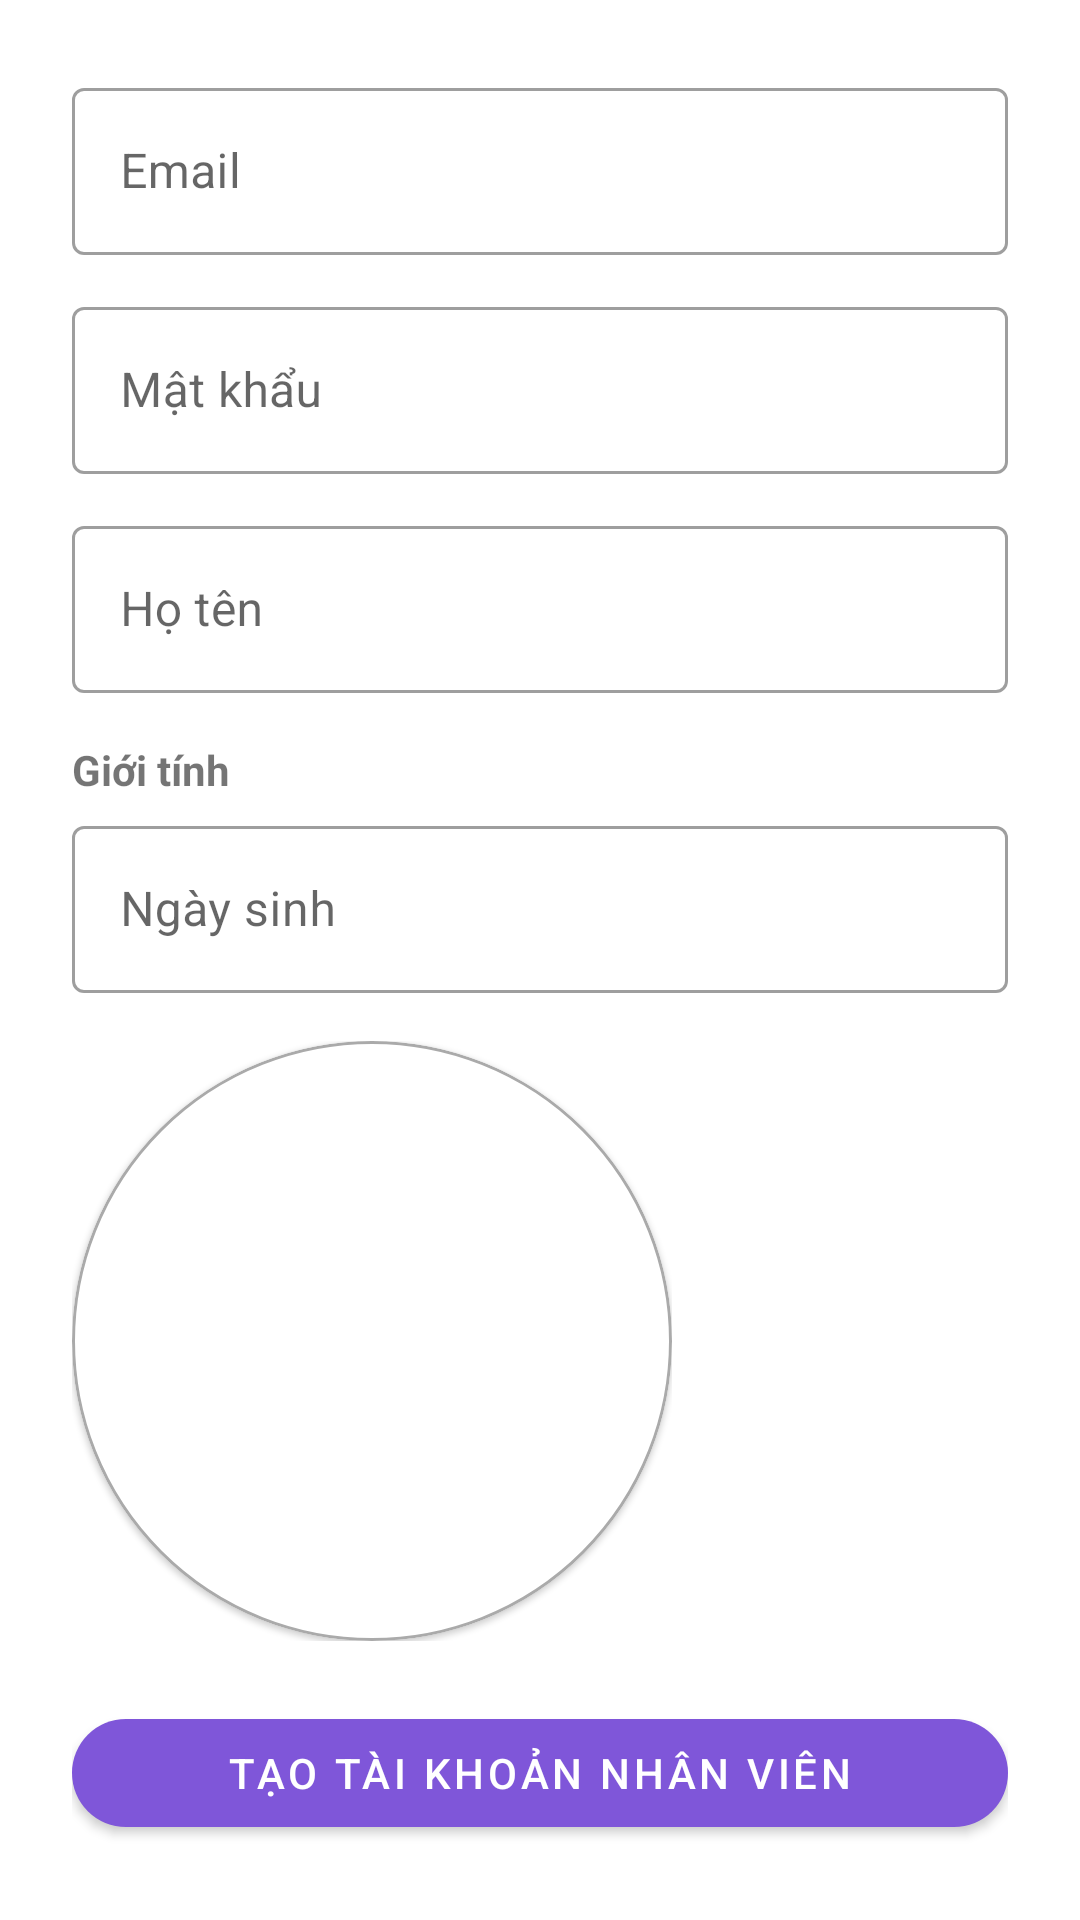

Produce the Android XML layout that renders to this screen, including the resource entries it uses.
<!-- AndroidManifest.xml: application theme Theme.QuanLyRapPhim -->
<!-- res/layout/fragment_add_staff_screen.xml -->
<?xml version="1.0" encoding="utf-8"?>
<RelativeLayout xmlns:android="http://schemas.android.com/apk/res/android"
    xmlns:app="http://schemas.android.com/apk/res-auto"
    xmlns:tools="http://schemas.android.com/tools"
    android:layout_width="match_parent"
    android:layout_height="match_parent"
    tools:context=".fragments.AddStaffScreenFragment">

    <ScrollView
        android:layout_width="match_parent"
        android:layout_height="wrap_content">

        <LinearLayout
            android:layout_width="match_parent"
            android:layout_height="wrap_content"
            android:orientation="vertical"
            android:padding="24dp">

            
            <com.google.android.material.textfield.TextInputLayout
                style="@style/Widget.MaterialComponents.TextInputLayout.OutlinedBox"
                android:layout_width="match_parent"
                android:layout_height="wrap_content"
                android:layout_marginBottom="12dp"
                android:hint="Email"
                app:boxBackgroundColor="@color/white">

                <com.google.android.material.textfield.TextInputEditText
                    android:id="@+id/add_staff_screen_input_email"
                    android:layout_width="match_parent"
                    android:layout_height="wrap_content" />

            </com.google.android.material.textfield.TextInputLayout>

            
            <com.google.android.material.textfield.TextInputLayout
                style="@style/Widget.MaterialComponents.TextInputLayout.OutlinedBox"
                android:layout_width="match_parent"
                android:layout_height="wrap_content"
                android:layout_marginBottom="12dp"
                android:hint="Mật khẩu"
                app:boxBackgroundColor="@color/white">

                <com.google.android.material.textfield.TextInputEditText
                    android:id="@+id/add_staff_screen_input_password"
                    android:inputType="textPassword"
                    android:layout_width="match_parent"
                    android:layout_height="wrap_content" />

            </com.google.android.material.textfield.TextInputLayout>

            
            <com.google.android.material.textfield.TextInputLayout
                style="@style/Widget.MaterialComponents.TextInputLayout.OutlinedBox"
                android:layout_width="match_parent"
                android:layout_height="wrap_content"
                android:layout_marginBottom="12dp"
                android:hint="Họ tên"
                app:boxBackgroundColor="@color/white">

                <com.google.android.material.textfield.TextInputEditText
                    android:id="@+id/add_staff_screen_input_name"
                    android:layout_width="match_parent"
                    android:layout_height="wrap_content" />

            </com.google.android.material.textfield.TextInputLayout>

            
            <LinearLayout
                android:layout_width="match_parent"
                android:layout_height="wrap_content"
                android:orientation="vertical"
                android:paddingVertical="4dp">
                <TextView
                    android:layout_width="wrap_content"
                    android:layout_height="wrap_content"
                    android:text="Giới tính"
                    android:textStyle="bold"/>

                <com.google.android.material.button.MaterialButtonToggleGroup
                    android:id="@+id/add_staff_screen_input_gender"
                    app:singleSelection="true"
                    app:selectionRequired="true"
                    android:layout_width="wrap_content"
                    android:layout_height="wrap_content">
                    <Button
                        android:id="@+id/add_staff_screen_input_gender_male"
                        android:layout_width="wrap_content"
                        android:layout_height="wrap_content"
                        android:text="Nam"
                        style="?attr/materialButtonOutlinedStyle"
                        />
                    <Button
                        android:id="@+id/add_staff_screen_input_gender_female"
                        android:layout_width="wrap_content"
                        android:layout_height="wrap_content"
                        android:text="Nữ"
                        style="?attr/materialButtonOutlinedStyle"
                        />
                </com.google.android.material.button.MaterialButtonToggleGroup>

            </LinearLayout>



            
            <com.google.android.material.textfield.TextInputLayout
                style="@style/Widget.MaterialComponents.TextInputLayout.OutlinedBox"
                android:layout_width="match_parent"
                android:layout_height="wrap_content"
                android:layout_marginBottom="12dp"
                android:hint="Ngày sinh"
                app:boxBackgroundColor="@color/white">

                <com.google.android.material.textfield.TextInputEditText
                    android:id="@+id/add_staff_screen_input_birthday"
                    android:layout_width="match_parent"
                    android:layout_height="wrap_content"
                    android:focusable="false" />

            </com.google.android.material.textfield.TextInputLayout>

            
            <RelativeLayout
                android:layout_width="200dp"
                android:layout_height="200dp"
                android:layout_marginTop="4dp"
                >

                <com.google.android.material.card.MaterialCardView
                    android:layout_width="200dp"
                    android:layout_height="200dp"
                    app:strokeColor="#aaa"
                    app:strokeWidth="1dp"
                    app:cardCornerRadius="9999dp"
                    android:backgroundTint="@color/white"
                    >

                    <LinearLayout
                        android:layout_width="match_parent"
                        android:layout_height="match_parent"
                        android:gravity="center">

                        <ImageView
                            android:layout_width="80dp"
                            android:layout_height="80dp"
                            android:alpha="0.5"
                            android:src="@drawable/outline_image_24" />
                    </LinearLayout>

                    <ImageView
                        android:id="@+id/add_staff_screen_imv_avatar"
                        android:layout_width="match_parent"
                        android:layout_height="match_parent"
                        android:scaleType="centerCrop" />
                </com.google.android.material.card.MaterialCardView>


                <com.google.android.material.button.MaterialButton
                    android:id="@+id/add_staff_screen_btn_remove_avatar"
                    android:layout_width="wrap_content"
                    android:layout_height="wrap_content"
                    android:layout_alignParentRight="true"
                    android:layout_marginTop="8dp"
                    android:layout_marginRight="12dp"
                    android:backgroundTint="@color/white"
                    android:minWidth="0dp"
                    android:paddingHorizontal="6dp"
                    android:visibility="invisible"
                    app:cornerRadius="999dp"
                    app:icon="@drawable/baseline_close_24"
                    app:iconPadding="0dp"
                    app:iconTint="#f44" />


            </RelativeLayout>

            
            <com.google.android.material.button.MaterialButton
                android:id="@+id/add_staff_screen_btn_add"
                android:layout_width="match_parent"
                android:layout_height="wrap_content"
                android:layout_marginTop="20dp"
                android:text="Tạo tài khoản nhân viên"
                app:cornerRadius="999dp" />
        </LinearLayout>
    </ScrollView>

    <LinearLayout
        android:layout_width="match_parent"
        android:layout_height="match_parent"
        android:gravity="center"
        android:background="#aaffffff"
        android:id="@+id/add_staff_screen_loading"
        android:visibility="gone"
        android:clickable="true"
        >
        <com.google.android.material.progressindicator.CircularProgressIndicator
            android:layout_width="wrap_content"
            android:layout_height="wrap_content"
            android:indeterminate="true"
            />
    </LinearLayout>
</RelativeLayout>
<!-- resources referenced by this layout -->
<resources>
  <color name="white">#FFFFFFFF</color>
  <style name="Theme.QuanLyRapPhim" parent="Theme.MaterialComponents.Light.NoActionBar">
          
          <item name="colorPrimary">@color/primary</item>
          <item name="colorPrimaryDark">@color/purple_700</item>
          <item name="colorAccent">@color/primary</item>
          
      </style>
  <color name="primary">#7F56D9</color>
  <color name="purple_700">#FF3700B3</color>
</resources>
